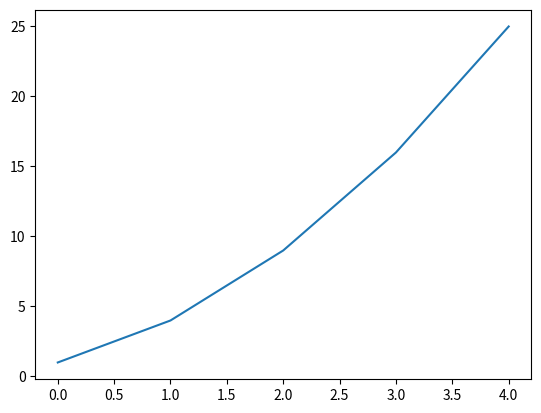
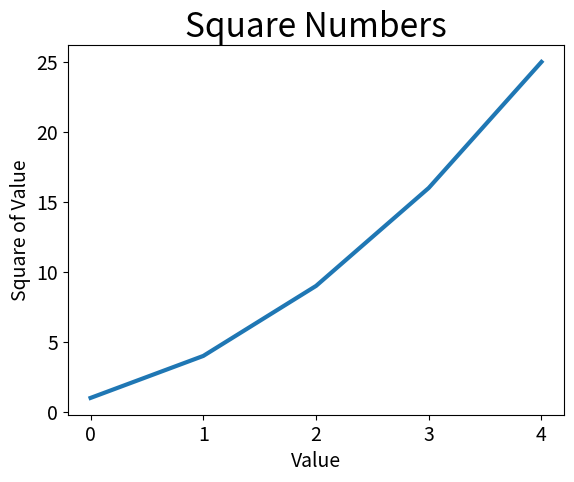
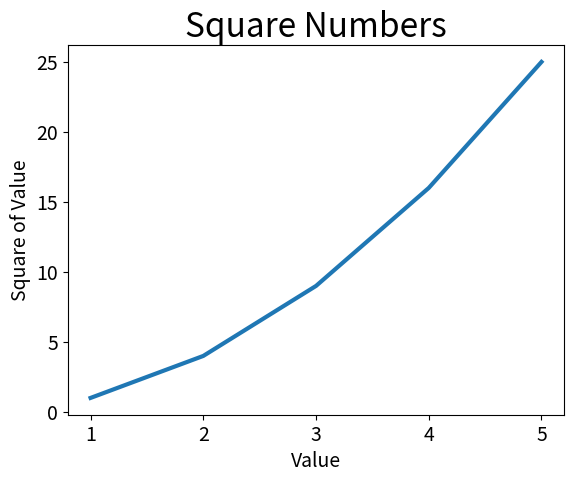

Reproduce these figures in Python, in order.
import matplotlib.pyplot as plt

# Basic rendering of data on a plot graph
squares = [1, 4, 9, 16, 25]

fig, ax = plt.subplots()
ax.plot(squares)

plt.show()

# Styling of the axes, line thickness, with a title
squares = [1, 4, 9, 16, 25]

fig, ax = plt.subplots()
ax.plot(squares, linewidth=3)

# Set chart title and label exes.
ax.set_title("Square Numbers", fontsize = 24)
ax.set_xlabel("Value", fontsize = 14)
ax.set_ylabel("Square of Value", fontsize = 14)

# Set size of tick labels.
ax.tick_params(labelsize = 14)

plt.show()

# Correct the plot with 0-index x-start

input_values = [1,2,3,4,5]
squares = [1, 4, 9, 16, 25]

fig, ax = plt.subplots()
ax.plot(input_values, squares, linewidth = 3)

# Set chart title and label exes.
ax.set_title("Square Numbers", fontsize = 24)
ax.set_xlabel("Value", fontsize = 14)
ax.set_ylabel("Square of Value", fontsize = 14)


# Set size of tick labels.
ax.tick_params(labelsize = 14)

plt.show()

